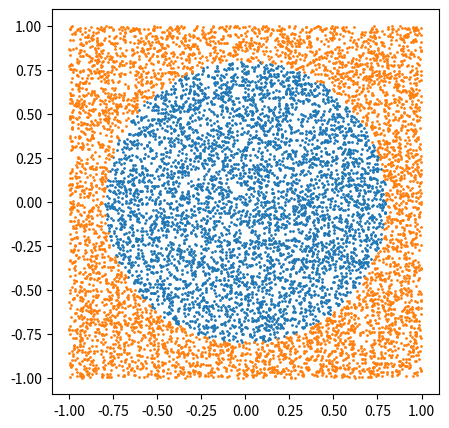

This figure's Python source:
import numpy as np
import matplotlib.pyplot as plt

N = 10000
x = np.random.uniform(-1, 1, N)
y = np.random.uniform(-1, 1, N)

R = np.sqrt(2 / np.pi)
h = x**2 + y**2 <= R**2

print(h.mean())
print(2 / 4)

plt.figure(figsize=(5,5))
plt.scatter(x[h], y[h], s=1)
plt.scatter(x[~h], y[~h], s=1)
plt.axis("equal")
plt.show()
